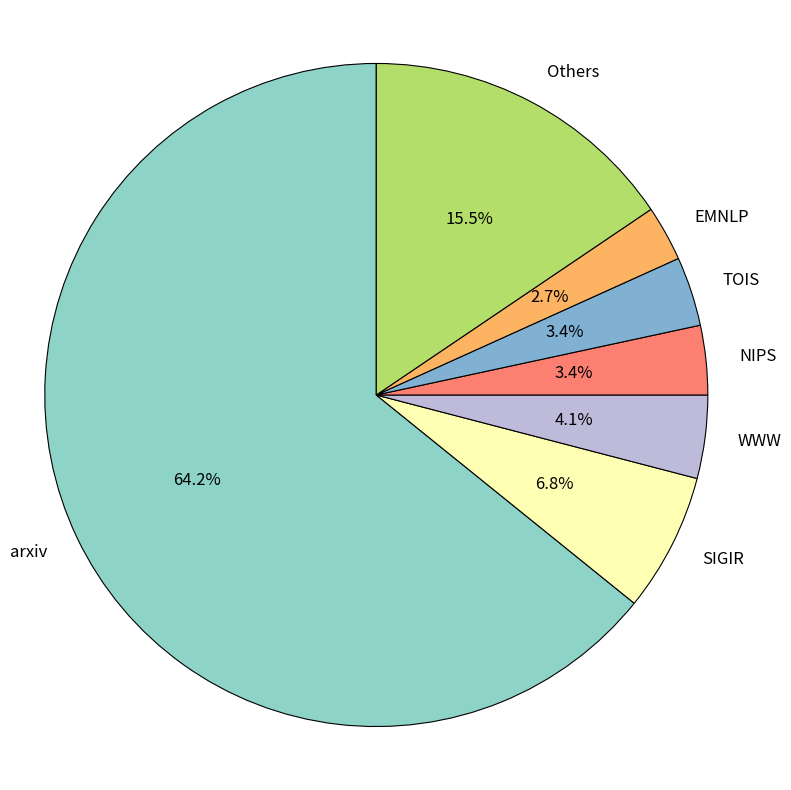

The script that saved this image:
import matplotlib.pyplot as plt
import pandas as pd
from matplotlib.backends.backend_pdf import PdfPages

# 原始数据
data = {
    'Source': [
        'arxiv', 'SIGIR', 'WWW', 'NIPS', 'TOIS', 'EMNLP', 'CHI', 'ICLR', 'PMLR',
        'AAAI', 'COLING', 'JIII', 'NAACL', 'AISTATS', 'IPM', 'ICAART', 'WACV',
        'RecSys', 'UIST', 'WSDM', 'KDD', 'CVPR', 'DSE', 'AIED'
    ],
    'Count': [
        95, 10, 6, 5, 5, 4, 2, 2, 2, 2, 2, 1, 1, 1, 1, 1, 1, 1, 1, 1, 1, 1, 1, 1
    ]
}
df = pd.DataFrame(data)

# 数据处理：将 Count <= 1 的归为 Others
threshold = 2
large = df[df['Count'] > threshold]
others_count = df[df['Count'] <= threshold]['Count'].sum()
if others_count > 0:
    others_row = pd.DataFrame([{'Source': 'Others', 'Count': others_count}])
    final_df = pd.concat([large, others_row], ignore_index=True)
else:
    final_df = large

print("📊 最终用于绘图的数据：")
print(final_df)

# 开始画图
plt.figure(figsize=(8, 8))

# 颜色可选（使用 colormap 更美观）
colors = plt.cm.Set3(range(len(final_df)))

# 或者用 tight_layout(pad=0)
plt.tight_layout(pad=0)

# 创建饼图
wedges, texts, autotexts = plt.pie(
    final_df['Count'],
    labels=final_df['Source'],
    autopct=lambda pct: f'{pct:.1f}%',  # 同时显示百分比 + 实际数量
    colors=colors,
    startangle=90,
    textprops={'fontsize': 12},
    wedgeprops={'edgecolor': 'black', 'linewidth': 0.8}
)

# 设置标题
# plt.title('Distribution of Paper Sources\n(with sources ≤1 grouped as "Others")',
#           fontsize=16, fontweight='bold', pad=20)

# 确保圆形
plt.axis('equal')

# 调整布局
plt.subplots_adjust(top=1, bottom=0, right=1, left=0, hspace=0, wspace=0)
# 或者用 tight_layout(pad=0)
plt.tight_layout()

# 保存为 PDF
pdf_filename = 'source_distribution_pie.pdf'
with PdfPages(pdf_filename) as pdf:
    pdf.savefig()
print(f"✅ 饼图已保存为 '{pdf_filename}'")

# 显示图像
plt.show()
